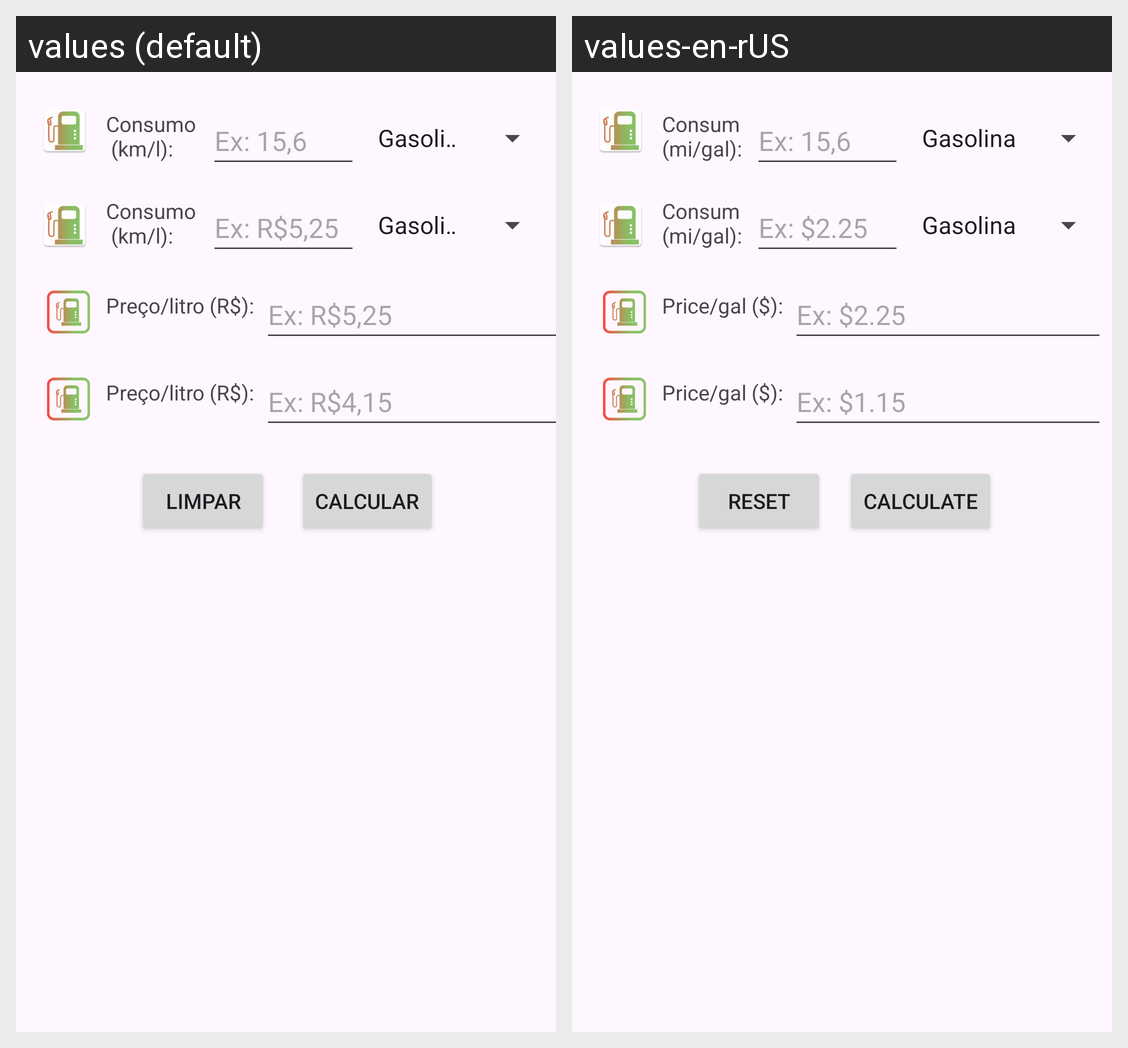

For this localized Android screen grid, give each drawn string resource with its value in every locale shown.
Android screen res/layout/activity_main.xml rendered under 2 locales, left to right: values (default), values-en-rUS. Device: Nexus 5 (rendered at 1080×1920; each locale shown at half size, 540×960, under a caption strip naming it); theme Theme.FlexCalculator.
Strings drawn on this screen, with the default value and each locale's value (text and hints the layout hard-codes, and strings that could not be matched under every locale, appear in the picture but are not listed):

tv_consum
  values: Consumo 
       (km/l):
  values-en-rUS: Consum 
      (mi/gal):

tv_cost
  values: Preço/litro (R$):
  values-en-rUS: Price/gal ($):

text_ex_gas
  values: Ex: 15,6
  values-en-rUS: Ex: 15,6

text_ex_gas_value
  values: Ex: R$5,25
  values-en-rUS: Ex: $2.25

text_ex_ethanol_value
  values: Ex: R$4,15
  values-en-rUS: Ex: $1.15

bt_clean
  values: Limpar
  values-en-rUS: Reset

bt_calc
  values: Calcular
  values-en-rUS: Calculate
